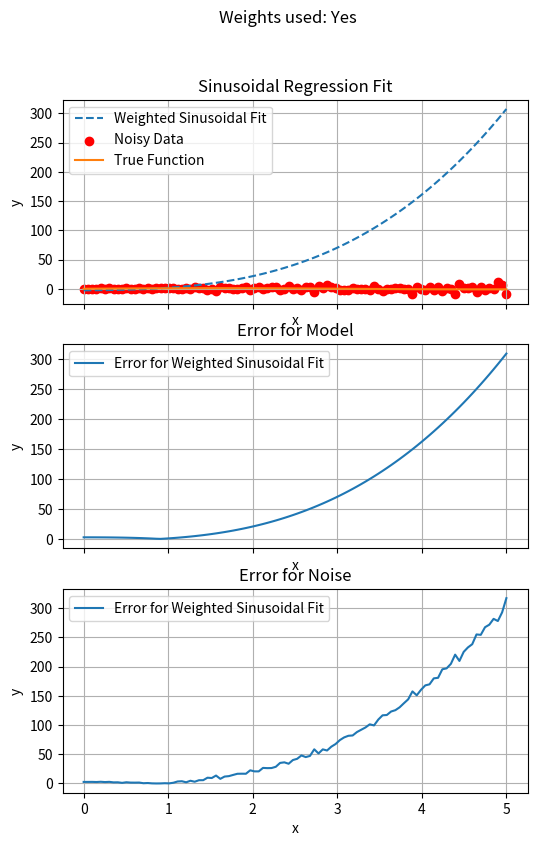
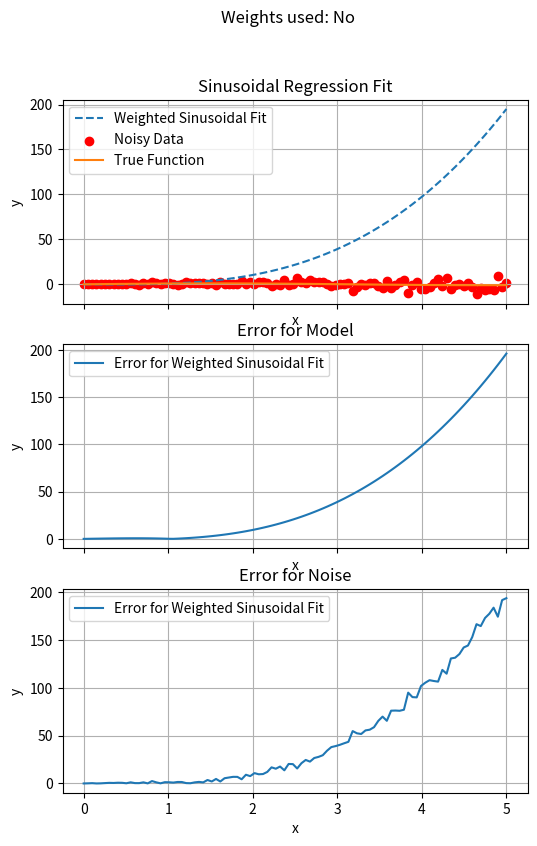

These charts were generated, in order, by the following Python code:
import numpy as np
import matplotlib.pyplot as plt

def func(x):
    return np.sin(x)

def sin_series(x, a, b, c, d):
    return a * np.sin(x) + b * np.cos(x) + c * np.sin(0.5 * x) + d * np.cos(0.5 * x)


def generate_heteroscedastic_data(x, objective_func, variance_func):
    """ Generate heteroscedastic data based on an x array, objective function, and variance function. """
    # Generate true y values based on the objective function
    y_true = objective_func(x)
    
    # Generate variance values using the variance function
    variance = variance_func(x)
    
    # Generate heteroscedastic noise
    noise = np.random.normal(0, np.sqrt(variance), len(x))
    
    # Add noise to y values to create observed values
    y_observed = y_true + noise
    
    return y_true, y_observed

def least_squares_poly(x, y, degree, weights=None, only_x_squared=False):
    """ Calculate polynomial regression coefficients using least squares with optional weights. """
    if only_x_squared:
        # Only use x^2 term for the regression
        X = np.vstack((x**2, np.ones_like(x))).T 
    else:
        # General polynomial fit
        X = np.vander(x, degree + 1)
    
    if weights is not None:
        W = np.diag(np.sqrt(weights))
        # Multiplying X and y by weights *** only step different ***
        X = np.dot(W, X)
        y = np.dot(W, y)

    coeffs = np.linalg.lstsq(X, y, rcond=None)[0]
    return coeffs

def plot_regression(y_noisy, y_data, x_range, coeffs, label, ax1, ax2, ax3, only_x_squared=False):
    """ Plot regression curve along with the original data. """
    if only_x_squared:
        y_fit = coeffs[0] * x_range**2
    else:
        y_fit = np.polyval(coeffs, x_range)
        
    residuals_model = y_data - y_fit 
    residuals_noise = y_noisy - y_fit
    
    ax1.plot(x_range, y_fit, label=label, linestyle='--')
    ax1.grid(True)
    
    ax2.plot(x_range, np.abs(residuals_model), label=f'Error for {label}', linestyle='-')
    ax2.grid(True)
    
    ax3.plot(x_range, np.abs(residuals_noise), label=f'Error for {label}', linestyle='-')
    ax3.grid(True)

def least_squares_sin(x, y, weights=None):
    """ Calculate sinusoidal regression coefficients using least squares with optional weights. """
    # Define the sinusoidal basis matrix
    X = np.column_stack([
        np.sin(x), np.cos(x), np.sin(0.5 * x), np.cos(0.5 * x)
    ])
    
    if weights is not None:
        W = np.diag(np.sqrt(weights))
        X = np.dot(W, X)
        y = np.dot(W, y)

    coeffs = np.linalg.lstsq(X, y, rcond=None)[0]
    return coeffs

def perform_and_plot_heteroscedastic(x_start, x_end, use_weights=False):
    """ Generate heteroscedastic data, perform sinusoidal regression with or without weighted least squares, and plot the results. """
    x_noisy = np.linspace(x_start, x_end, 100)
    
    # Define your objective function
    objective_func = func
    
    # Define your variance function
    variance_func = lambda x: (x + 0.01)**2
    
    # Generate heteroscedastic data
    y_true, y_observed = generate_heteroscedastic_data(x_noisy, objective_func, variance_func)
    x_range = np.linspace(x_start, x_end, 100)
    
    fig, (ax1, ax2, ax3) = plt.subplots(3, 1, figsize=(6, 9), sharex=True)
    
    # Compute weights based on the variance function
    variance = variance_func(x_noisy)
    weights = np.sqrt(variance)  # Inverse of variance as weights
        
    # Sinusoidal fit with or without weighted least squares
    coeffs_weighted = least_squares_sin(x_noisy, y_observed, weights=weights)
    plot_regression(y_observed, y_true, x_range, coeffs_weighted, 'Weighted Sinusoidal Fit', ax1, ax2, ax3)

    fig.suptitle('Weights used: {}'.format('Yes' if use_weights else 'No'))

    ax1.scatter(x_noisy, y_observed, color='red', label='Noisy Data')
    ax1.plot(x_range, func(x_range), label='True Function')
    ax1.set_xlabel('x')
    ax1.set_ylabel('y')
    ax1.set_title('Sinusoidal Regression Fit')
    ax1.legend()
    
    ax2.set_xlabel('x')
    ax2.set_ylabel('y')
    ax2.set_title('Error for Model')
    ax2.legend()
    
    ax3.set_xlabel('x')
    ax3.set_ylabel('y')
    ax3.set_title('Error for Noise')
    ax3.legend()
    
    plt.show()

# Perform sinusoidal regression with weighted least squares on the interval [0, 5]
perform_and_plot_heteroscedastic(0, 5, use_weights=True)

# Perform sinusoidal regression without weighted least squares on the interval [0, 5]
perform_and_plot_heteroscedastic(0, 5, use_weights=False)